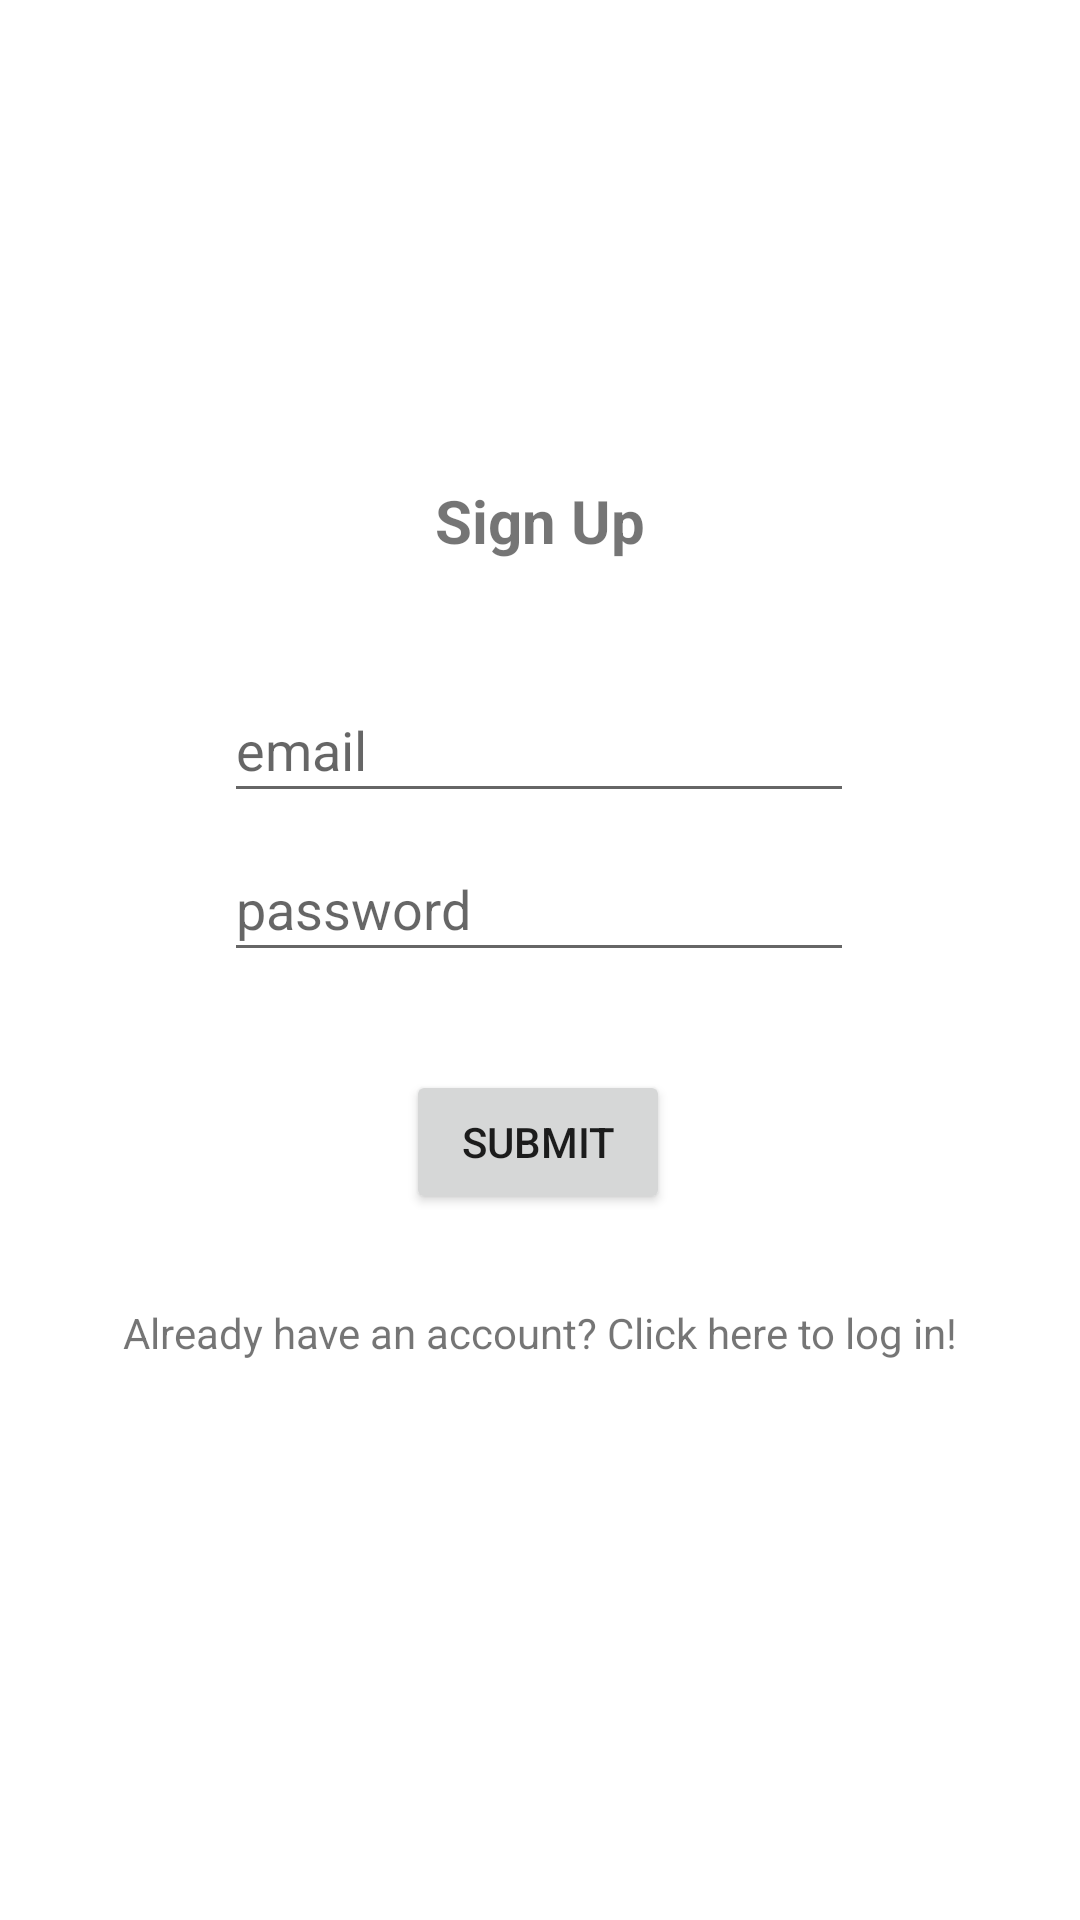

Layout XML and referenced resources for this Android screen:
<!-- AndroidManifest.xml: application theme Theme.FitnessJournal -->
<!-- res/layout/activity_register.xml -->
<?xml version="1.0" encoding="utf-8"?>
<androidx.constraintlayout.widget.ConstraintLayout xmlns:android="http://schemas.android.com/apk/res/android"
    xmlns:app="http://schemas.android.com/apk/res-auto"
    xmlns:tools="http://schemas.android.com/tools"
    android:layout_width="match_parent"
    android:layout_height="match_parent"
    tools:context=".RegisterActivity">

    <TextView
        android:id="@+id/login_text"
        android:layout_width="145dp"
        android:layout_height="30dp"
        android:layout_marginTop="160dp"
        android:text="@string/register"
        android:textAlignment="center"
        android:textSize="20sp"
        android:textStyle="bold"
        app:layout_constraintEnd_toEndOf="parent"
        app:layout_constraintHorizontal_bias="0.501"
        app:layout_constraintStart_toStartOf="parent"
        app:layout_constraintTop_toTopOf="parent" />

    <EditText
        android:id="@+id/emailAddress"
        android:layout_width="210dp"
        android:layout_height="45dp"
        android:layout_marginTop="36dp"
        android:ems="10"
        android:hint="email"
        android:inputType="textEmailAddress"
        android:minHeight="48dp"
        app:layout_constraintEnd_toEndOf="parent"
        app:layout_constraintHorizontal_bias="0.497"
        app:layout_constraintStart_toStartOf="parent"
        app:layout_constraintTop_toBottomOf="@+id/login_text"
        tools:ignore="TouchTargetSizeCheck" />

    <EditText
        android:id="@+id/password"
        android:layout_width="210dp"
        android:layout_height="45dp"
        android:layout_marginTop="8dp"
        android:ems="10"
        android:hint="password"
        android:inputType="textPassword"
        app:layout_constraintEnd_toEndOf="parent"
        app:layout_constraintHorizontal_bias="0.497"
        app:layout_constraintStart_toStartOf="parent"
        app:layout_constraintTop_toBottomOf="@+id/emailAddress"
        tools:ignore="TouchTargetSizeCheck" />

    <Button
        android:id="@+id/submit_button"
        android:layout_width="wrap_content"
        android:layout_height="wrap_content"
        android:layout_marginTop="25dp"
        android:text="@string/login"
        app:layout_constraintBottom_toBottomOf="parent"
        app:layout_constraintEnd_toEndOf="parent"
        app:layout_constraintHorizontal_bias="0.498"
        app:layout_constraintStart_toStartOf="parent"
        app:layout_constraintTop_toBottomOf="@+id/password"
        app:layout_constraintVertical_bias="0.031" />

    <TextView
        android:id="@+id/gotoLogin"
        android:layout_width="wrap_content"
        android:layout_height="wrap_content"
        android:layout_marginTop="30dp"
        android:text="@string/gotoLogin"
        app:layout_constraintEnd_toEndOf="parent"
        app:layout_constraintStart_toStartOf="parent"
        app:layout_constraintTop_toBottomOf="@+id/submit_button" />
</androidx.constraintlayout.widget.ConstraintLayout>
<!-- resources referenced by this layout -->
<resources>
  <string name="gotoLogin">Already have an account? Click here to log in!</string>
  <string name="login">Submit</string>
  <string name="register">Sign Up</string>
  <style name="Theme.FitnessJournal" parent="Theme.MaterialComponents.DayNight.DarkActionBar">
          
          <item name="colorPrimary">@color/purple_500</item>
          <item name="colorPrimaryVariant">@color/purple_700</item>
          <item name="colorOnPrimary">@color/white</item>
          
          <item name="colorSecondary">@color/teal_200</item>
          <item name="colorSecondaryVariant">@color/teal_700</item>
          <item name="colorOnSecondary">@color/black</item>
          
          <item name="android:statusBarColor" tools:targetApi="l">?attr/colorPrimaryVariant</item>
          
      </style>
  <!-- not gathered from this repository: default colours our renderer supplied (Android Studio template values) -->
  <color name="purple_500">#FF6200EE</color>
  <color name="purple_700">#FF3700B3</color>
  <color name="teal_200">#FF03DAC5</color>
  <color name="teal_700">#FF018786</color>
  <color name="black">#FF000000</color>
  <color name="white">#FFFFFFFF</color>
</resources>
